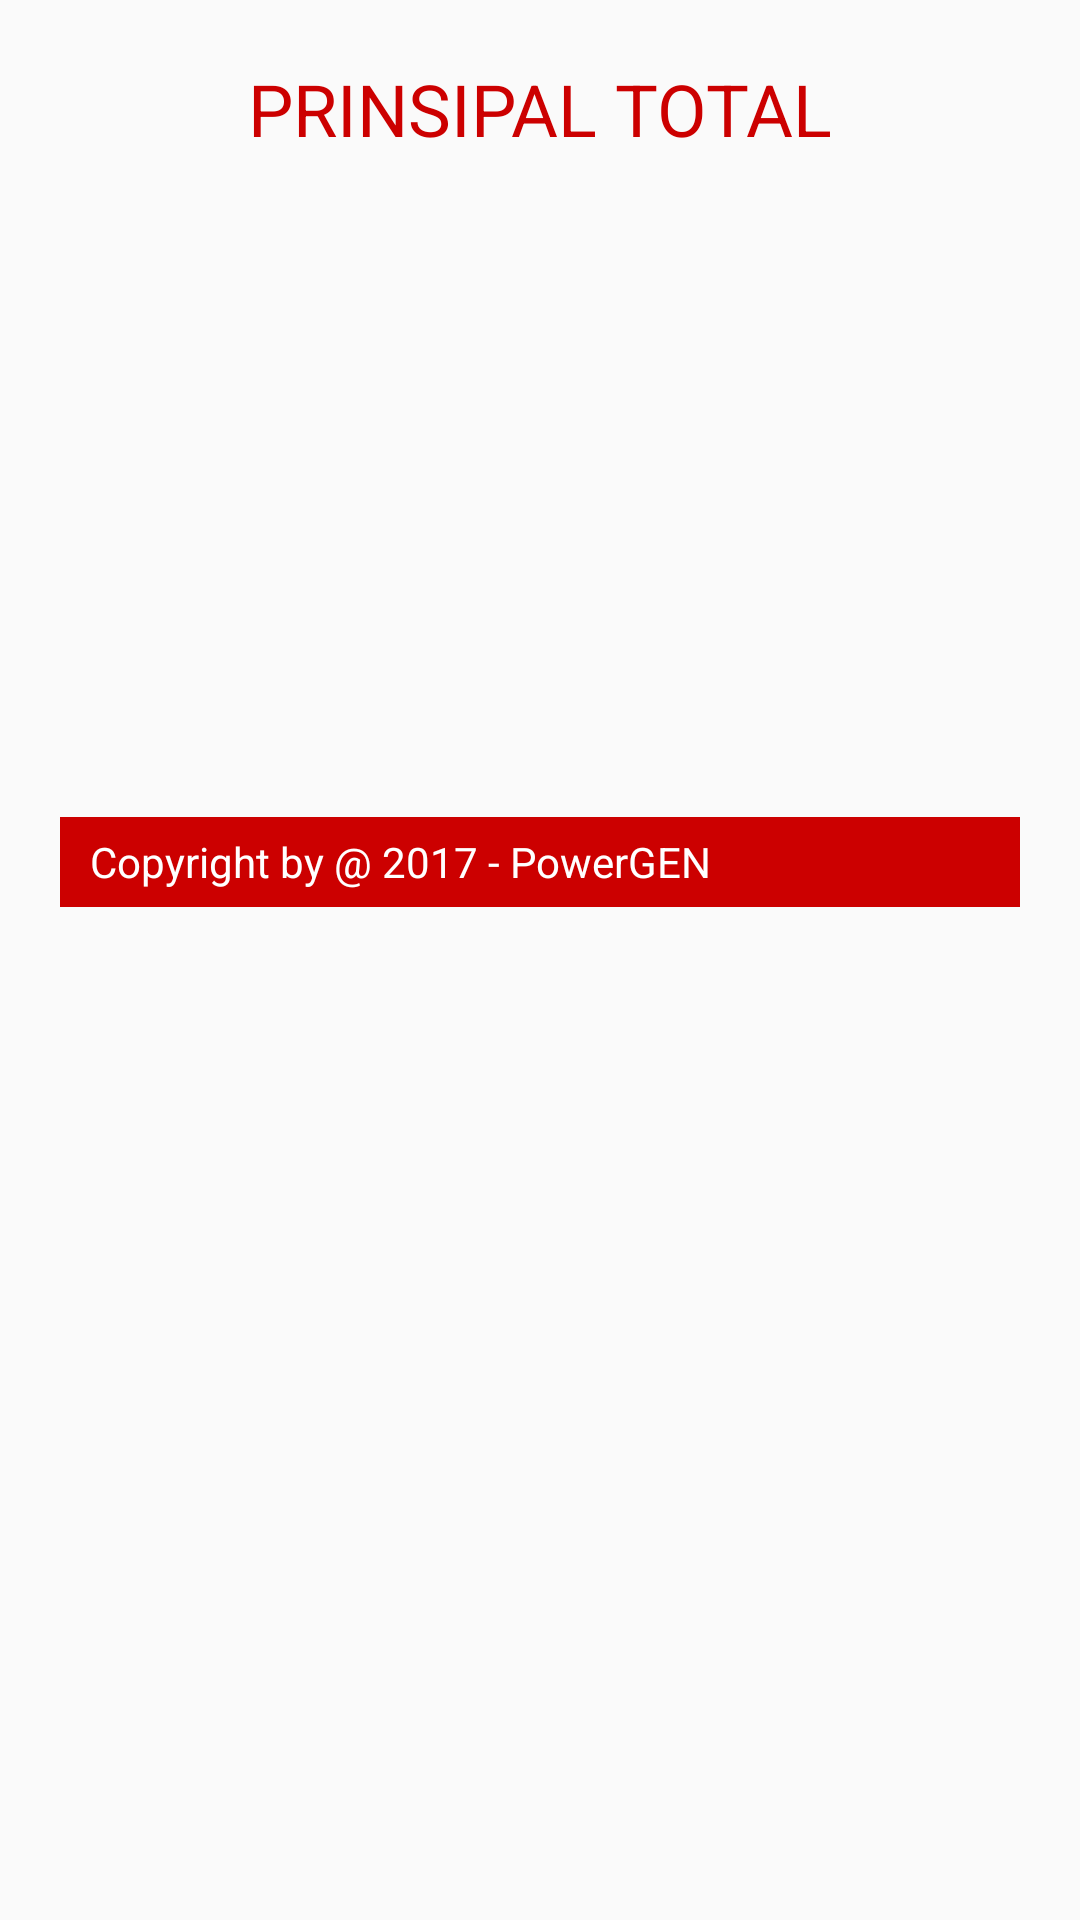

The Android layout XML behind this screen, and the referenced resources:
<!-- AndroidManifest.xml: application theme AppTheme -->
<!-- res/layout/detail_prinsipal.xml -->
<?xml version="1.0" encoding="utf-8"?>
<LinearLayout
    xmlns:android="http://schemas.android.com/apk/res/android"
    android:orientation="vertical"
    android:layout_width="match_parent"
    android:layout_height="wrap_content">

    <LinearLayout
        android:layout_width="match_parent"
        android:layout_height="match_parent"
        android:padding="20dp"
        android:orientation="vertical">

        <TextView
            android:layout_width="match_parent"
            android:layout_height="wrap_content"
            android:text="PRINSIPAL TOTAL"
            android:textSize="24dp"
            android:gravity="center_horizontal"
            android:textColor="@color/colorPrimary"/>
        <ScrollView
            android:layout_marginTop="20dp"
            android:layout_width="match_parent"
            android:layout_height="200dp">

            <TextView
                android:id="@+id/tvPrinsipalList"
                android:layout_width="match_parent"
                android:layout_height="wrap_content" />
        </ScrollView>

        <RelativeLayout
            android:layout_width="match_parent"
            android:layout_height="30dp"
            android:background="@color/colorPrimary"
            android:layout_alignParentBottom="true"
            android:paddingLeft="10dp"
            android:gravity="center_vertical">

            <TextView
                android:layout_width="match_parent"
                android:layout_height="wrap_content"
                android:text="@string/copyRight"
                android:textColor="#FFF"/>

        </RelativeLayout>
    </LinearLayout>

</LinearLayout>
<!-- resources referenced by this layout -->
<resources>
  <color name="colorPrimary">#CC0000</color>
  <string name="copyRight">Copyright by \u0040 2017 - PowerGEN </string>
  <style name="AppTheme" parent="Theme.AppCompat.Light.DarkActionBar">
          
          <item name="colorPrimary">@color/colorPrimary</item>
          <item name="colorPrimaryDark">@color/colorPrimaryDark</item>
          <item name="colorAccent">@color/colorAccent</item>
      </style>
  <color name="colorPrimaryDark">#DD5F60</color>
  <color name="colorAccent">#FF4081</color>
</resources>
